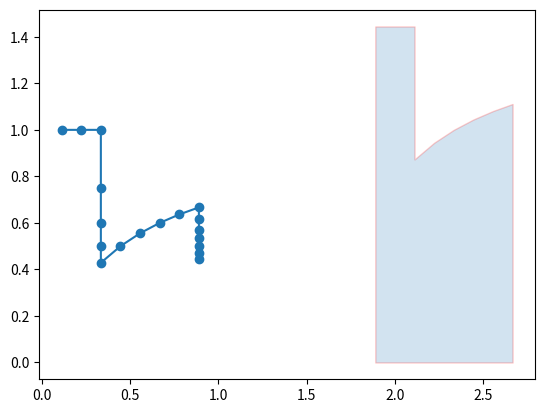

Here is the Python script that generated this plot: (Note: this script raises an exception after producing the figure.)
import numpy as np


def xywh_to_xyxy(xywh):
    """Convert [x1 y1 w h] box format to [x1 y1 x2 y2] format."""
    if isinstance(xywh, (list, tuple)) or (isinstance(xywh, np.ndarray) and xywh.shape == (4,)):
        # Single box given as a list of coordinates
        assert len(xywh) == 4
        x1, y1 = xywh[0], xywh[1]
        x2 = x1 + np.maximum(0., xywh[2] - 1.)
        y2 = y1 + np.maximum(0., xywh[3] - 1.)
        if isinstance(xywh, np.ndarray):
            return np.array((x1, y1, x2, y2))
        else:
            return (x1, y1, x2, y2)
    elif isinstance(xywh, np.ndarray):
        # Multiple boxes given as a 2D ndarray
        try:
            return np.hstack(
                (xywh[:, 0:2], xywh[:, 0:2] + np.maximum(0, xywh[:, 2:4] - 1))
            )
        except Exception as e:
            print(e)
            print(xywh)
    else:
        raise TypeError('Argument xywh must be a list, tuple, or numpy array.')


def cal_ap(rec, prec, use_11_point=False):
    if use_11_point:
        # 11 point metric
        ap = 0.
        for t in np.arange(0., 1.1, 0.1):
            if np.sum(rec >= t) == 0:
                p = 0
            else:
                p = np.max(prec[rec >= t])
            ap = ap + p / 11.
    else:
        # correct AP calculation
        # first append sentinel values at the end
        mrec = np.concatenate(([0.], rec, [1.]))
        mpre = np.concatenate(([0.], prec, [0.]))

        # compute the precision envelope
        for i in range(mpre.size - 1, 0, -1):
            mpre[i - 1] = np.maximum(mpre[i - 1], mpre[i])

        # to calculate area under PR curve, look for points
        # where X axis (recall) changes value
        i = np.where(mrec[1:] != mrec[:-1])[0]

        # and sum (\Delta recall) * prec
        ap = np.sum((mrec[i + 1] - mrec[i]) * mpre[i + 1])
    return ap


def draw_plot(mrec, mprec, ap):
    import matplotlib.pyplot as plt
    if True:
        plt.plot(mrec, mprec, '-o')
        # add a new penultimate point to the list (mrec[-2], 0.0)
        # since the last line segment (and respective area) do not affect the AP value
        area_under_curve_x = mrec[:-1] + [mrec[-2]] + [mrec[-1]]
        area_under_curve_y = mprec[:-1] + [0.0] + [mprec[-1]]
        plt.fill_between(area_under_curve_x, 0, area_under_curve_y, alpha=0.2, edgecolor='r')
        # set window title
        fig = plt.gcf()  # gcf - get current figure
        fig.canvas.set_window_title('PR plot')
        # set plot title
        plt.title('AP: ' + str(ap))
        # plt.suptitle('This is a somewhat long figure title', fontsize=16)
        # set axis titles
        plt.xlabel('Recall')
        plt.ylabel('Precision')
        # optional - set axes
        axes = plt.gca()  # gca - get current axes
        axes.set_xlim([0.0, 1.0])
        axes.set_ylim([0.0, 1.05])  # .05 to give some extra space
        # Alternative option -> wait for button to be pressed
        # while not plt.waitforbuttonpress(): pass # wait for key display
        # Alternative option -> normal display
        plt.show()
        # save the plot
        # fig.savefig(results_files_path + "/classes/" + class_name + ".png")
        plt.cla()  # clear axes for next plot


def det_eval(dets,
             anos,
             class_id,
             ovthresh=0.75,
             use_11_point=False,
             plot=False):
    # first step, get all target anos corresponding to current class
    class_recs = {}
    npos = 0
    for image_id, ano in anos.items():
        bbox = np.array([x[1:5] for x in ano if x[0] == class_id])
        det = [False] * len(bbox)
        npos += len(det)
        class_recs[image_id] = {'bbox': bbox,
                                'det': det}

    # second step, get detection results
    image_ids = []
    clss = []
    confidence = []
    BB = []
    for det in dets:
        if det[1] == class_id:
            image_ids.append(det[0])
            clss.append(det[1])
            confidence.append(det[2])
            BB.append(det[3:])
    confidence = np.array(confidence)
    BB = np.array(BB)

    # sort by confidence
    sorted_ind = np.argsort(-confidence)
    BB = BB[sorted_ind, :]
    image_ids = [image_ids[x] for x in sorted_ind]

    # go down dets and mark TPs and FPs
    nd = len(image_ids)
    tp = np.zeros(nd)
    fp = np.zeros(nd)
    for d in range(nd):
        R = class_recs[image_ids[d]]
        bb = BB[d, :].astype(float)
        bb = xywh_to_xyxy(bb)
        ovmax = -np.inf
        BBGT = R['bbox'].astype(float)
        BBGT = xywh_to_xyxy(BBGT)

        if BBGT.size > 0:
            # compute overlaps
            # intersection
            ixmin = np.maximum(BBGT[:, 0], bb[0])
            iymin = np.maximum(BBGT[:, 1], bb[1])
            ixmax = np.minimum(BBGT[:, 2], bb[2])
            iymax = np.minimum(BBGT[:, 3], bb[3])
            iw = np.maximum(ixmax - ixmin + 1., 0.)
            ih = np.maximum(iymax - iymin + 1., 0.)
            inters = iw * ih

            # union
            uni = ((bb[2] - bb[0] + 1.) * (bb[3] - bb[1] + 1.) +
                   (BBGT[:, 2] - BBGT[:, 0] + 1.) *
                   (BBGT[:, 3] - BBGT[:, 1] + 1.) - inters)

            overlaps = inters / uni
            ovmax = np.max(overlaps)
            jmax = np.argmax(overlaps)

        if ovmax > ovthresh:
            if not R['det'][jmax]:
                tp[d] = 1.
                R['det'][jmax] = 1
            else:
                fp[d] = 1.
        else:
            fp[d] = 1.

    # compute precision recall
    fp = np.cumsum(fp)
    tp = np.cumsum(tp)
    rec = tp / float(npos)  # what's the sue of npos?
    # avoid divide by zero in case the first detection matches a difficult
    # ground truth
    prec = tp / np.maximum(tp + fp, np.finfo(np.float64).eps)
    ap = cal_ap(rec, prec, use_11_point)

    if plot:
        draw_plot(rec, prec, ap)
    return rec, prec, ap


if __name__ == '__main__':
    # targets are in cls, x, y, w, h
    target_ano = {'1.jpg': [[1, 100, 100, 100, 100], [1, 300, 300, 20, 20], [1, 400, 400, 100, 100]],
                  '2.jpg': [[1, 100, 100, 100, 100], [1, 300, 300, 20, 20], [1, 400, 400, 100, 100]],
                  '3.jpg': [[1, 100, 100, 100, 100], [1, 300, 300, 20, 20], [1, 400, 400, 100, 100]],
                  }

    # dets are in cls, confidence, x, y, w, h
    dets = [
        ['1.jpg', 1, 0.95, 100, 100, 90, 90],
        ['1.jpg', 1, 0.7, 300, 300, 21, 21],
        ['1.jpg', 1, 0.8, 400, 400, 99, 99],
        ['1.jpg', 1, 0.9, 10, 10, 10, 10],

        ['2.jpg', 1, 0.95, 100, 100, 90, 90],
        ['2.jpg', 1, 0.85, 300, 300, 2, 2],
        ['2.jpg', 1, 0.8, 400, 400, 99, 99],
        ['2.jpg', 1, 0.9, 10, 10, 10, 10],
        ['2.jpg', 1, 0.3, 10, 10, 10, 10],
        ['2.jpg', 1, 0.4, 10, 10, 10, 10],
        ['2.jpg', 1, 0.3, 10, 10, 10, 10],
        ['2.jpg', 1, 0.2, 10, 10, 10, 10],

        ['3.jpg', 1, 0.95, 100, 100, 90, 90],
        ['3.jpg', 1, 0.6, 300, 300, 21, 21],
        ['3.jpg', 1, 0.8, 400, 400, 99, 99],
        ['3.jpg', 1, 0.9, 10, 10, 10, 10],
        ['3.jpg', 1, 0.3, 10, 10, 10, 10],
        ['3.jpg', 1, 0.2, 10, 10, 10, 10],
    ]

    rec, prec, ap = det_eval(dets, target_ano, 1, 0.75, plot=True)
    print(rec)
    print(prec)
    print(ap)
